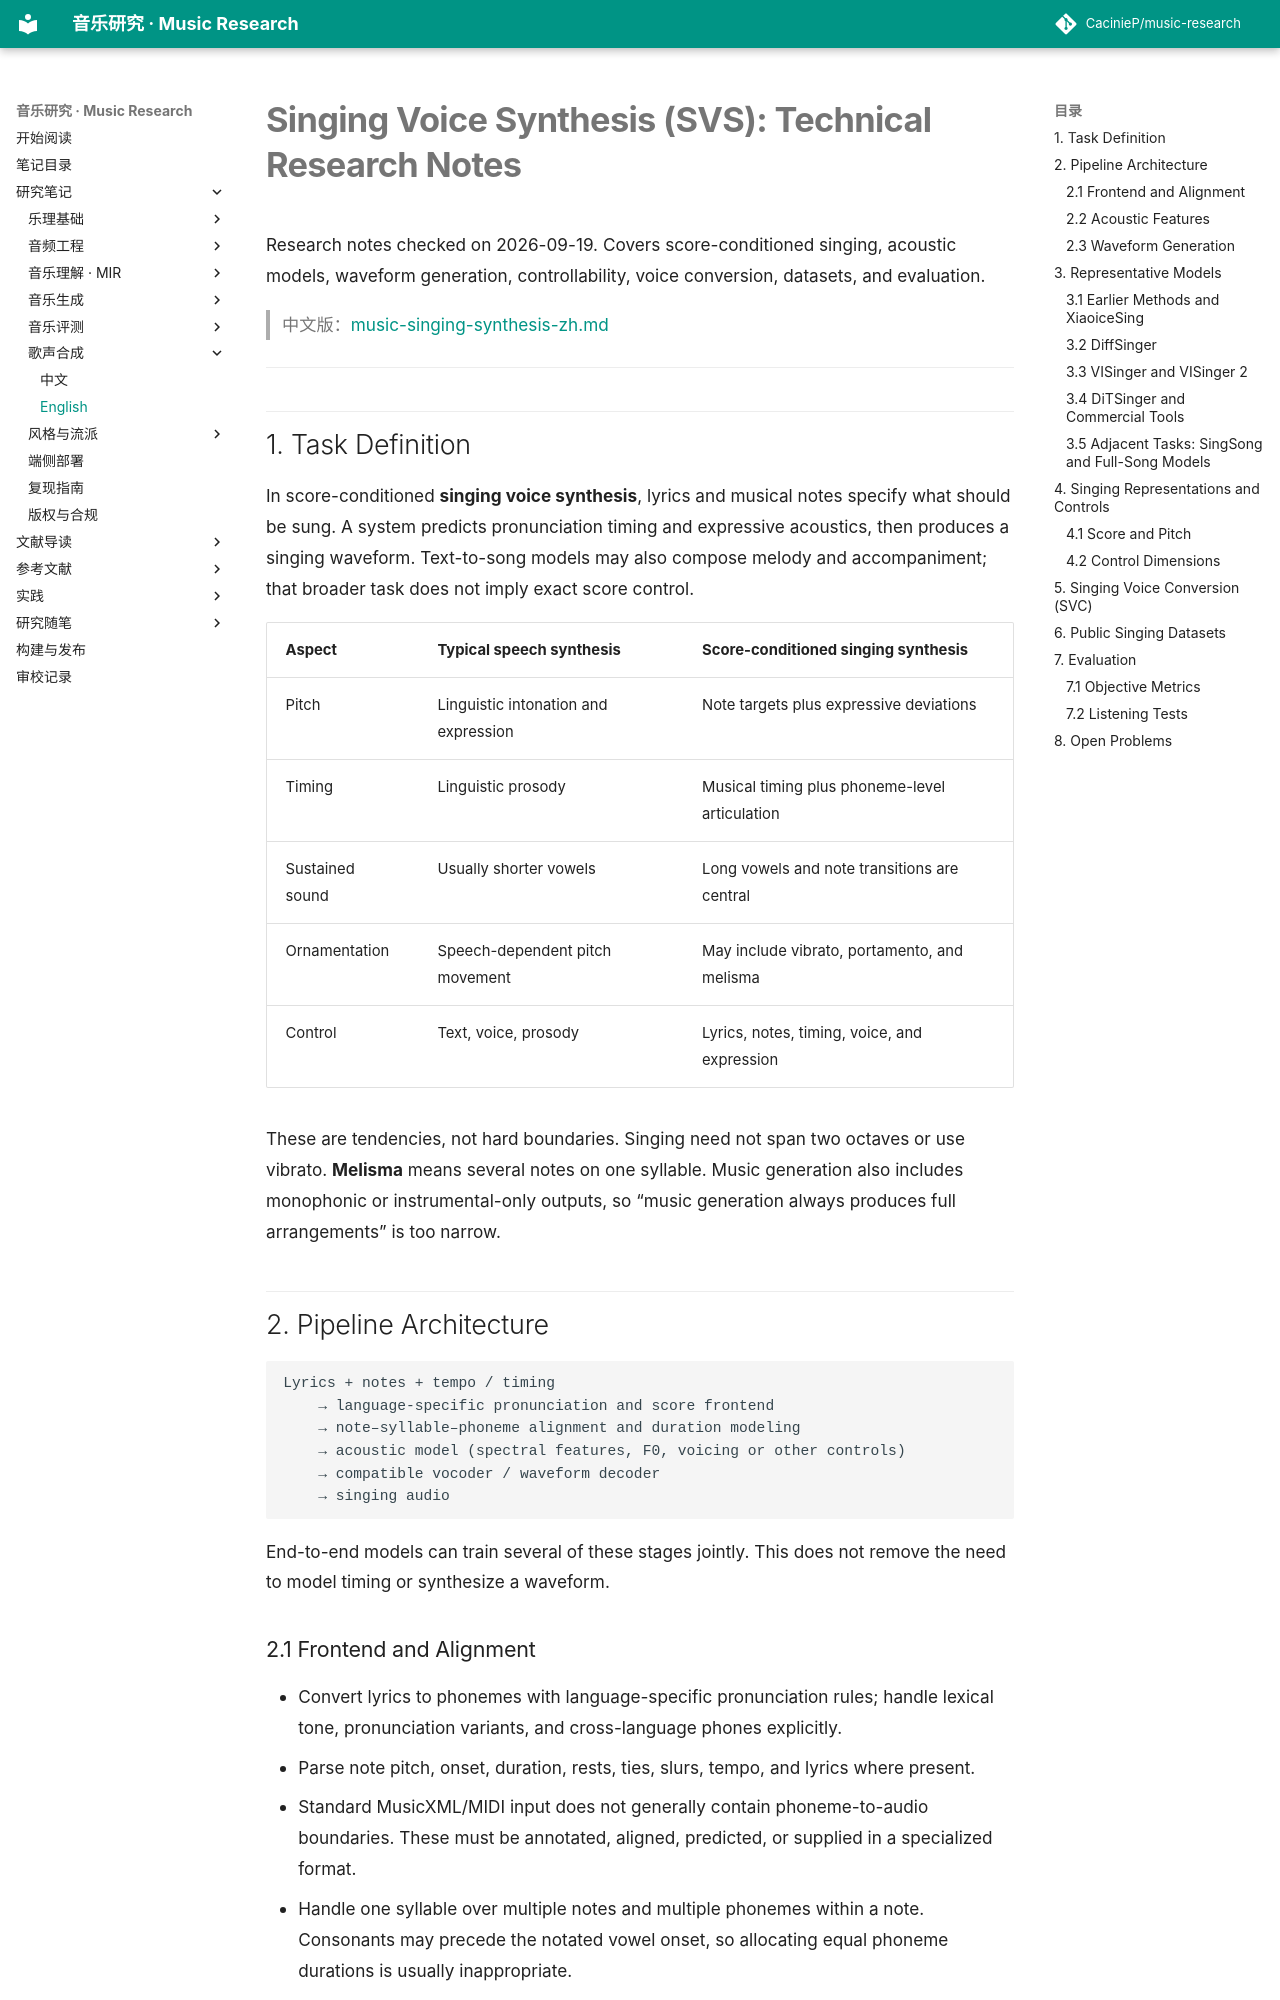

repository: CacinieP/music-research · page: docs/notes/music-singing-synthesis/index.html · generator: mkdocs

# Singing Voice Synthesis (SVS): Technical Research Notes

Research notes checked on 2026-09-19. Covers score-conditioned singing, acoustic models, waveform generation, controllability, voice conversion, datasets, and evaluation.

> 中文版：[music-singing-synthesis-zh.md](music-singing-synthesis-zh.md)

---

## 1. Task Definition

In score-conditioned **singing voice synthesis**, lyrics and musical notes specify what should be sung. A system predicts pronunciation timing and expressive acoustics, then produces a singing waveform. Text-to-song models may also compose melody and accompaniment; that broader task does not imply exact score control.

| Aspect | Typical speech synthesis | Score-conditioned singing synthesis |
|--------|--------------------------|-------------------------------------|
| Pitch | Linguistic intonation and expression | Note targets plus expressive deviations |
| Timing | Linguistic prosody | Musical timing plus phoneme-level articulation |
| Sustained sound | Usually shorter vowels | Long vowels and note transitions are central |
| Ornamentation | Speech-dependent pitch movement | May include vibrato, portamento, and melisma |
| Control | Text, voice, prosody | Lyrics, notes, timing, voice, and expression |

These are tendencies, not hard boundaries. Singing need not span two octaves or use vibrato. **Melisma** means several notes on one syllable. Music generation also includes monophonic or instrumental-only outputs, so “music generation always produces full arrangements” is too narrow.

## 2. Pipeline Architecture

```text
Lyrics + notes + tempo / timing
    → language-specific pronunciation and score frontend
    → note–syllable–phoneme alignment and duration modeling
    → acoustic model (spectral features, F0, voicing or other controls)
    → compatible vocoder / waveform decoder
    → singing audio
```

End-to-end models can train several of these stages jointly. This does not remove the need to model timing or synthesize a waveform.

### 2.1 Frontend and Alignment

- Convert lyrics to phonemes with language-specific pronunciation rules; handle lexical tone, pronunciation variants, and cross-language phones explicitly.
- Parse note pitch, onset, duration, rests, ties, slurs, tempo, and lyrics where present.
- Standard MusicXML/MIDI input does not generally contain phoneme-to-audio boundaries. These must be annotated, aligned, predicted, or supplied in a specialized format.
- Handle one syllable over multiple notes and multiple phonemes within a note. Consonants may precede the notated vowel onset, so allocating equal phoneme durations is usually inappropriate.
- Reserve time for breaths and phrase boundaries where the training representation and system support them.
